3-way image classification set "Zeytin_224x224_Augmented" from GitHub (omersuyank/OliveDiseases); label vocabulary: kus gozu mantari, pas akari, saglikli.

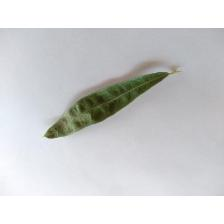
Label: pas akari

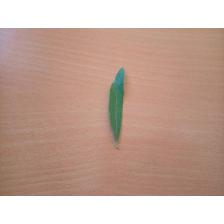
Label: saglikli

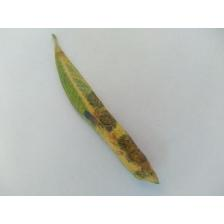
Label: kus gozu mantari

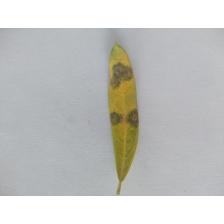
Label: kus gozu mantari

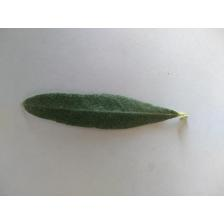
Label: saglikli

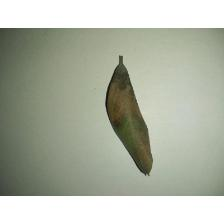
Label: kus gozu mantari
